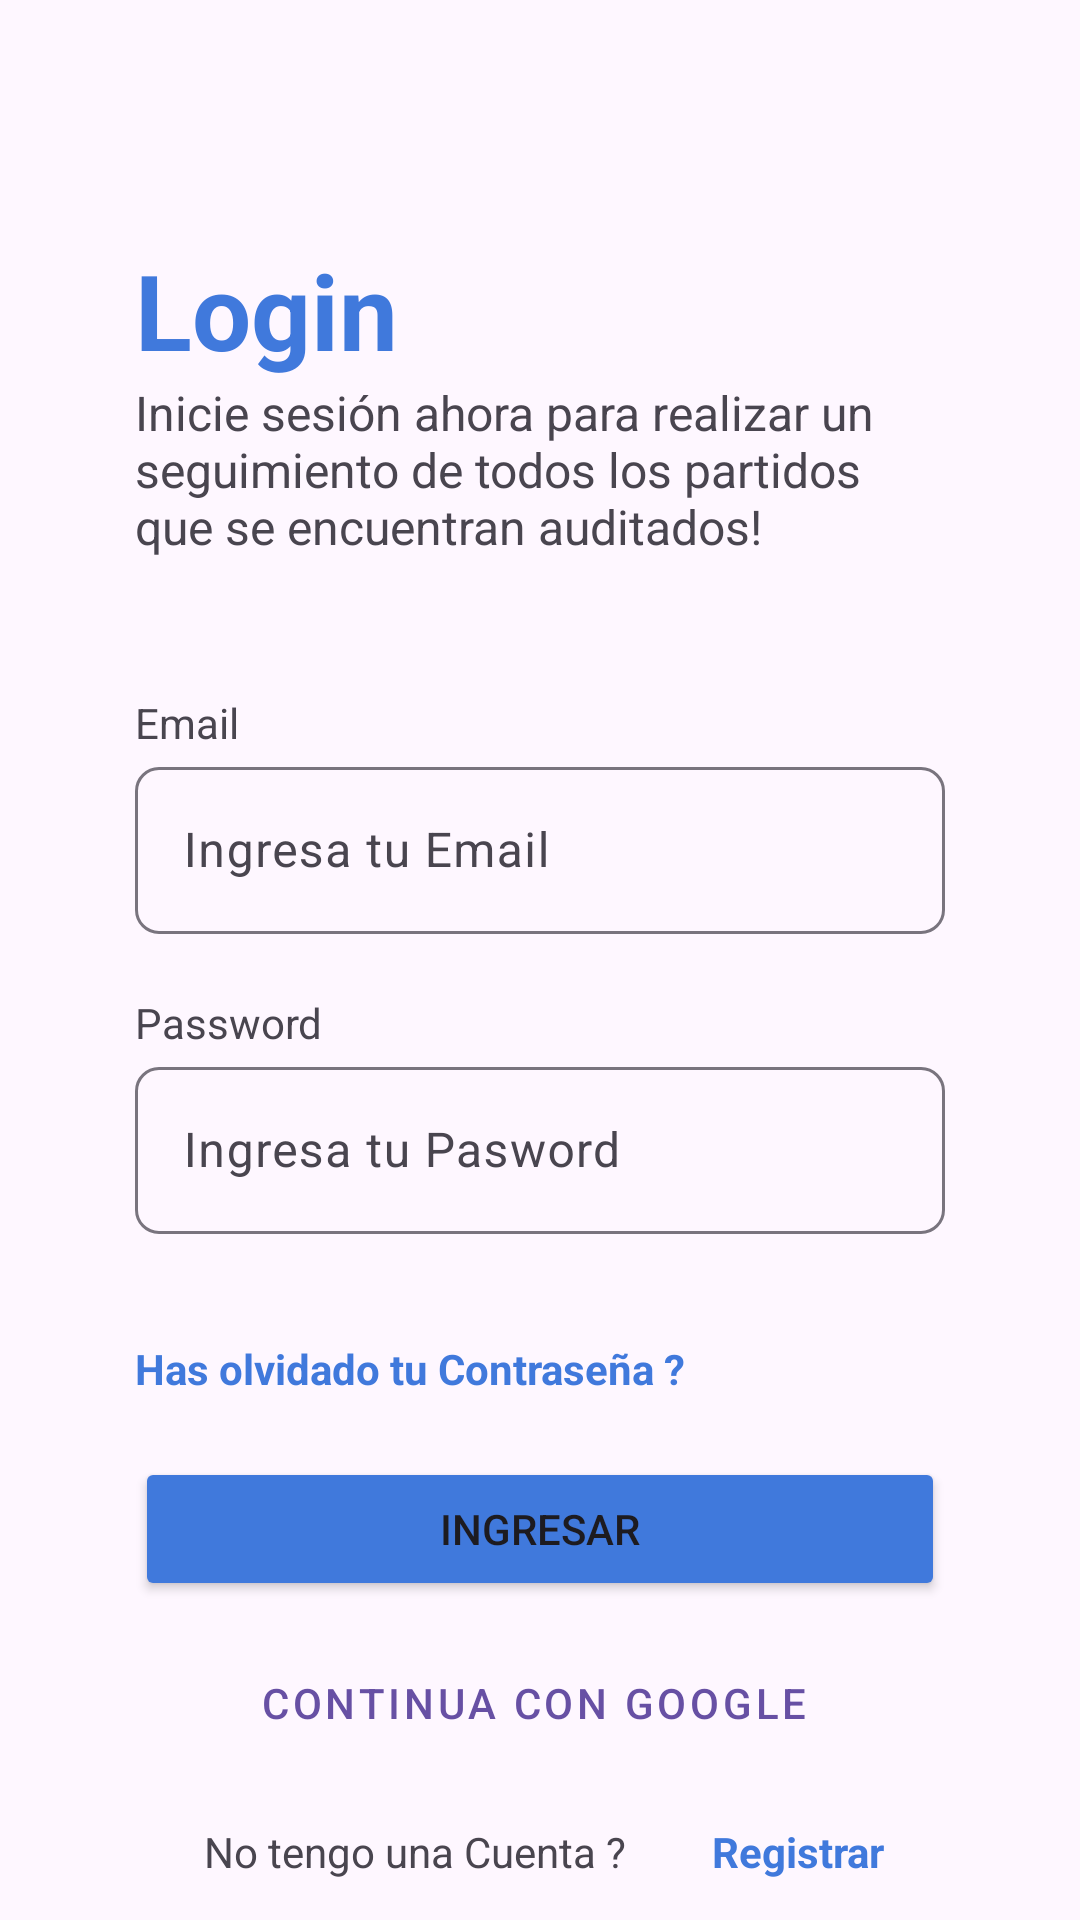

Write the Android layout XML for this screen, with the resource values it uses.
<!-- AndroidManifest.xml: application theme Theme.MyAppBasquet -->
<!-- res/layout/fragment_login_start.xml -->
<?xml version="1.0" encoding="utf-8"?>
<androidx.constraintlayout.widget.ConstraintLayout xmlns:android="http://schemas.android.com/apk/res/android"
    xmlns:app="http://schemas.android.com/apk/res-auto"
    xmlns:tools="http://schemas.android.com/tools"
    android:layout_width="match_parent"
    android:layout_height="match_parent"
    tools:context=".ui.fragment.login.LoginStartFragment">

    

    <ImageView
        android:id="@+id/ivback"
        android:layout_width="35dp"
        android:layout_height="35dp"
        android:layout_marginStart="30dp"
        android:layout_marginTop="35dp"
        android:src="@drawable/ic_back"
        app:layout_constraintStart_toStartOf="parent"
        app:layout_constraintTop_toTopOf="parent" />

    <TextView
        android:id="@+id/titleAcceso"
        android:layout_width="match_parent"
        android:layout_height="wrap_content"
        android:layout_marginStart="45dp"
        android:layout_marginTop="10dp"
        android:layout_marginEnd="45dp"
        android:text="@string/login_titulo"
        android:textColor="@color/blue"
        android:textSize="35dp"
        android:fontFamily="sans-serif"
        android:textStyle="bold"
        app:layout_constraintEnd_toEndOf="parent"
        app:layout_constraintStart_toStartOf="parent"
        app:layout_constraintTop_toBottomOf="@+id/ivback" />

    <TextView
        android:id="@+id/tvInstrucciones"
        android:layout_width="match_parent"
        android:layout_height="wrap_content"
        android:layout_marginStart="45dp"
        android:layout_marginEnd="45dp"
        android:fontFamily="sans-serif"
        android:text="@string/instrucciones_login"
        android:textSize="16dp"
        app:layout_constraintEnd_toEndOf="parent"
        app:layout_constraintStart_toStartOf="parent"
        app:layout_constraintTop_toBottomOf="@id/titleAcceso" />

    <TextView
        android:id="@+id/textViewEmail"
        android:layout_width="match_parent"
        android:layout_height="wrap_content"
        android:layout_marginStart="45dp"
        android:layout_marginTop="45dp"
        android:layout_marginEnd="45dp"
        android:text="@string/email_text"
        app:layout_constraintEnd_toEndOf="parent"
        app:layout_constraintStart_toStartOf="parent"
        app:layout_constraintTop_toBottomOf="@+id/tvInstrucciones" />

    <com.google.android.material.textfield.TextInputLayout
        android:id="@+id/textFieldEmail"
        android:layout_width="match_parent"
        android:layout_height="wrap_content"
        android:layout_marginStart="45dp"
        android:layout_marginEnd="45dp"
        android:hint="@string/ingresa_tu_email"
        app:boxCornerRadiusBottomEnd="8dp"
        app:boxCornerRadiusBottomStart="8dp"
        app:boxCornerRadiusTopEnd="8dp"
        app:boxCornerRadiusTopStart="8dp"
        app:layout_constraintEnd_toEndOf="parent"
        app:layout_constraintStart_toStartOf="parent"
        app:layout_constraintTop_toBottomOf="@+id/textViewEmail"
        app:startIconDrawable="@drawable/ic_email">

        <com.google.android.material.textfield.TextInputEditText
            android:id="@+id/etEmail"
            app:errorEnabled="true"
            android:inputType="text"
            android:layout_width="match_parent"
            android:layout_height="wrap_content"
           />

    </com.google.android.material.textfield.TextInputLayout>

    <TextView
        android:id="@+id/textViewPassword"
        android:layout_width="match_parent"
        android:layout_height="wrap_content"
        android:layout_marginStart="45dp"
        android:layout_marginTop="20dp"
        android:layout_marginEnd="45dp"
        android:text="@string/password"
        app:layout_constraintEnd_toEndOf="parent"
        app:layout_constraintStart_toStartOf="parent"
        app:layout_constraintTop_toBottomOf="@+id/textFieldEmail" />

    <com.google.android.material.textfield.TextInputLayout
        android:id="@+id/textFieldPassword"
        android:layout_width="match_parent"
        android:layout_height="wrap_content"
        android:layout_marginStart="45dp"
        android:layout_marginEnd="45dp"
        app:errorEnabled="true"
        android:hint="@string/ingresa_tu_pasword"
        app:boxCornerRadiusBottomEnd="8dp"
        app:boxCornerRadiusBottomStart="8dp"
        app:boxCornerRadiusTopEnd="8dp"
        app:boxCornerRadiusTopStart="8dp"
        app:layout_constraintEnd_toEndOf="parent"
        app:layout_constraintStart_toStartOf="parent"
        app:layout_constraintTop_toBottomOf="@+id/textViewPassword"
        app:startIconDrawable="@drawable/ic_lock">

        <com.google.android.material.textfield.TextInputEditText
            android:id="@+id/etPassword"
            android:layout_width="match_parent"
            android:layout_height="wrap_content"
            android:inputType="textPassword"/>

    </com.google.android.material.textfield.TextInputLayout>

    <TextView
        android:id="@+id/tvForgotPassword"
        android:layout_width="match_parent"
        android:layout_height="wrap_content"
        android:layout_marginStart="45dp"
        android:layout_marginTop="15dp"
        android:layout_marginEnd="45dp"
        android:textSize="14dp"
        android:text="@string/has_olvidado_tu_contrase_a"
        android:textColor="@color/blue"
        android:textStyle="bold"
        app:layout_constraintEnd_toEndOf="parent"
        app:layout_constraintEnd_toStartOf="parent"
        app:layout_constraintTop_toBottomOf="@+id/textFieldPassword" />

    <Button
        android:id="@+id/btnAcceso"
        android:layout_width="match_parent"
        android:layout_height="wrap_content"
        android:layout_marginStart="45dp"
        android:layout_marginTop="20dp"
        android:layout_marginEnd="45dp"
        android:backgroundTint="@color/blue"
        android:text="@string/ingresar"
        app:layout_constraintEnd_toEndOf="parent"
        app:layout_constraintStart_toStartOf="parent"
        app:layout_constraintTop_toBottomOf="@+id/tvForgotPassword" />

    <Button
        android:id="@+id/buttongoogle"
        style="@style/Widget.MaterialComponents.Button.OutlinedButton.Icon"
        android:layout_width="match_parent"
        android:layout_height="wrap_content"
        android:layout_marginStart="45dp"
        android:layout_marginTop="10dp"
        android:layout_marginEnd="45dp"
        android:text="@string/continua_con_google"
        app:icon="@drawable/ic_google_logo"
        app:layout_constraintEnd_toEndOf="parent"
        app:layout_constraintStart_toStartOf="parent"
        app:layout_constraintTop_toBottomOf="@+id/btnAcceso" />

    <TextView
        android:id="@+id/textView3"
        android:layout_width="wrap_content"
        android:layout_height="wrap_content"
        android:layout_marginStart="68dp"
        android:layout_marginTop="16dp"
        android:text="@string/no_tengo_una_cuenta"
        app:layout_constraintStart_toStartOf="parent"
        app:layout_constraintTop_toBottomOf="@+id/buttongoogle" />

    <TextView
        android:id="@+id/ir_registrar"
        android:layout_width="wrap_content"
        android:layout_height="wrap_content"
        android:layout_marginStart="5dp"
        android:layout_marginTop="16dp"
        android:layout_marginEnd="65dp"
        android:text="@string/registrar"
        android:textColor="@color/blue"
        android:textStyle="bold"
        app:layout_constraintEnd_toEndOf="parent"
        app:layout_constraintHorizontal_bias="1.0"
        app:layout_constraintStart_toEndOf="@+id/textView3"
        app:layout_constraintTop_toBottomOf="@+id/buttongoogle" />


</androidx.constraintlayout.widget.ConstraintLayout>
<!-- resources referenced by this layout -->
<resources>
  <color name="blue">#4079DC</color>
  <string name="continua_con_google">Continua con Google</string>
  <string name="email_text">Email</string>
  <string name="has_olvidado_tu_contrase_a">Has olvidado tu Contraseña ?</string>
  <string name="ingresa_tu_email">Ingresa tu Email</string>
  <string name="ingresa_tu_pasword">Ingresa tu Pasword</string>
  <string name="ingresar">INGRESAR</string>
  <string name="instrucciones_login">Inicie sesión ahora para realizar un seguimiento de todos los partidos que se encuentran auditados!</string>
  <string name="login_titulo">Login</string>
  <string name="no_tengo_una_cuenta">No tengo una Cuenta ?</string>
  <string name="password">Password</string>
  <string name="registrar">Registrar</string>
  <style name="Theme.MyAppBasquet" parent="Base.Theme.MyAppBasquet" />
  <style name="Base.Theme.MyAppBasquet" parent="Theme.Material3.DayNight.NoActionBar">
          
          
      </style>
</resources>
